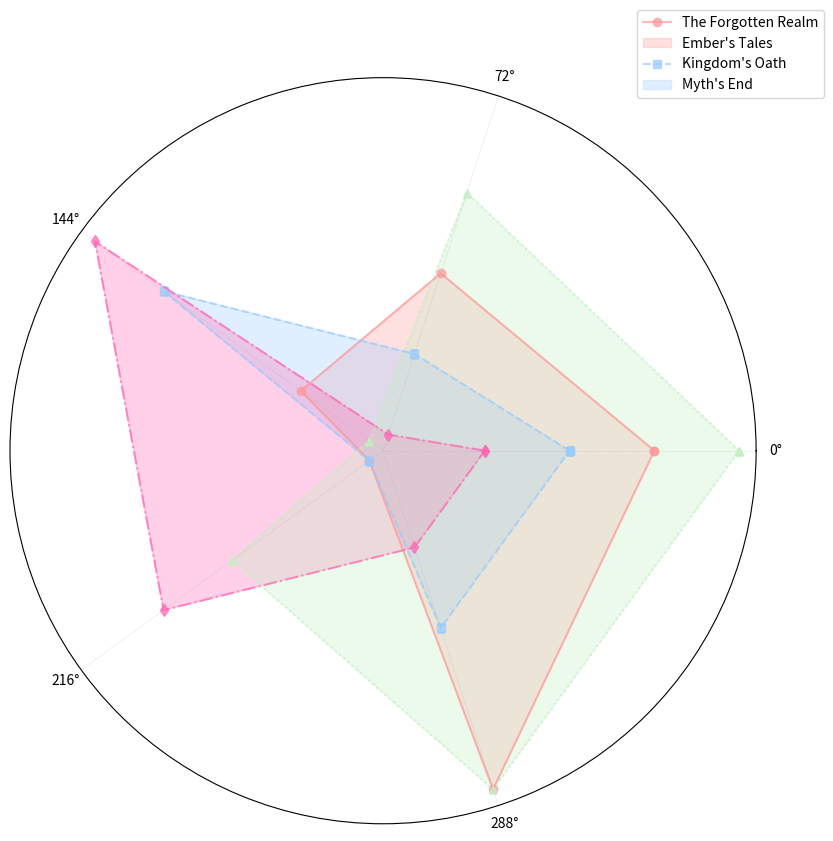

Source code (Python):
import numpy as np
import matplotlib.pyplot as plt

novels = [
    "The Forgotten Realm", 
    "Ember's Tales", "Kingdom's Oath", "Myth's End"
]
categories = ['Geography', 'Magic System', 'Cultural Complexity', 'Political Intrigue', 'Mythology']

data = np.array([
    [8, 7, 6, 5, 9],
    [7, 6, 8, 5, 7],
    [6, 5, 9, 8, 6],
    [9, 8, 5, 7, 9]
])

num_vars = len(categories)

def create_radar_chart(data, num_vars):
    angles = np.linspace(0, 2 * np.pi, num_vars, endpoint=False).tolist()
    data = np.concatenate((data, data[:, [0]]), axis=1)
    angles += angles[:1]
    fig, ax = plt.subplots(figsize=(8, 8), subplot_kw=dict(polar=True))

    styles = [
        {'color': '#FF9999', 'marker': 'o', 'linestyle': '-'},
        {'color': '#99CCFF', 'marker': 's', 'linestyle': '--'},
        {'color': '#FF66B3', 'marker': 'd', 'linestyle': '-.'},
        {'color': '#C2F0C2', 'marker': '^', 'linestyle': ':'}
    ]

    for d, style in zip(data, styles):
        ax.plot(angles, d, color=style['color'], marker=style['marker'], linestyle=style['linestyle'], alpha=0.7)
        ax.fill(angles, d, color=style['color'], alpha=0.3)

    ax.set_yticks([])
    ax.set_xticks(angles[:-1])
    ax.spines['polar'].set_visible(True)
    ax.grid(linestyle=':', linewidth=0.5, alpha=0.7)

    plt.tight_layout()
    plt.legend(novels, loc='upper right', bbox_to_anchor=(1.1, 1.1))
    plt.show()

create_radar_chart(data, num_vars)
